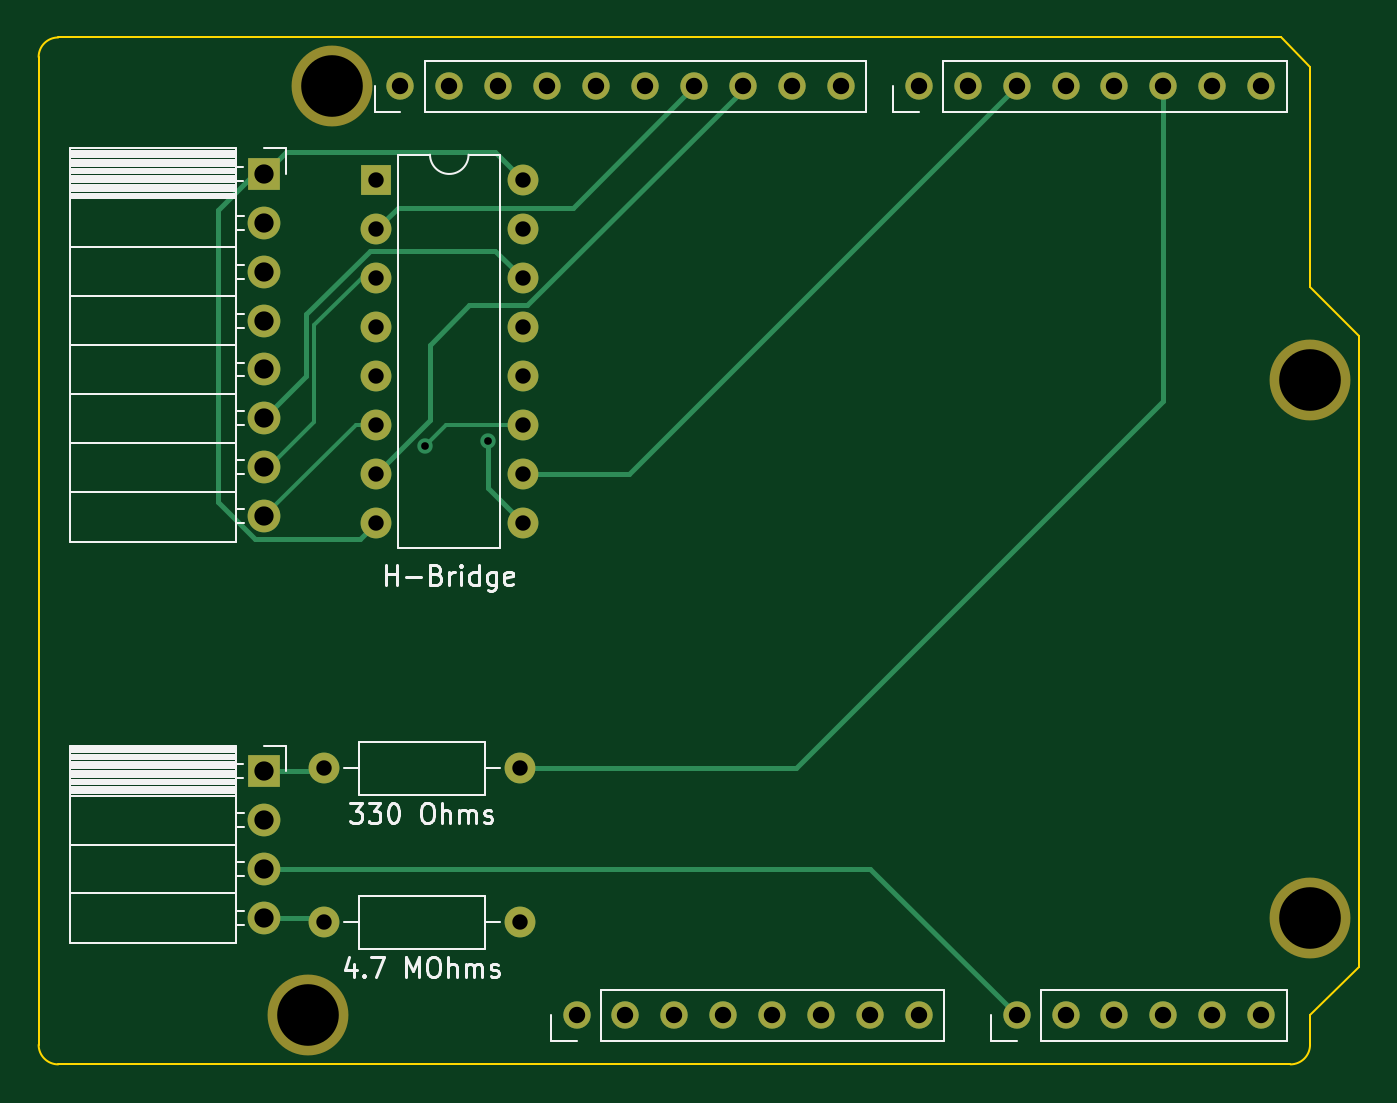
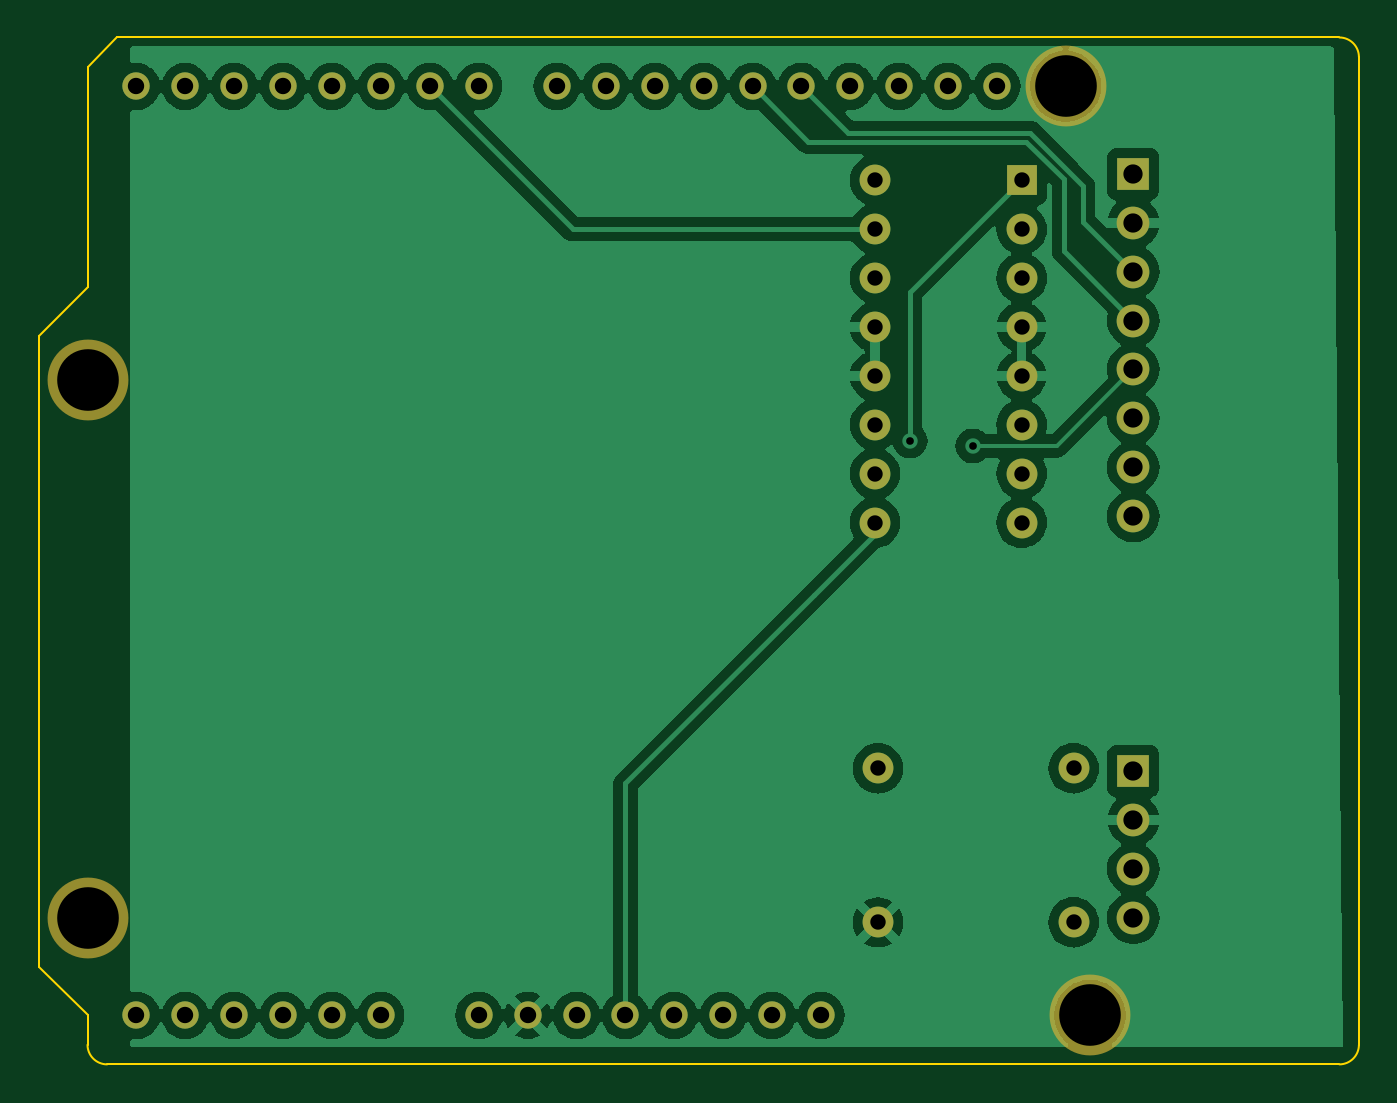
Circuit board: 11 layer files. Board 68.6 x 53.3 mm.
- bottom_copper: ArduinoUnoR4Shield-B_Cu.gbr (110189 bytes)
- bottom_mask: ArduinoUnoR4Shield-B_Mask.gbr (2810 bytes)
- paste: ArduinoUnoR4Shield-B_Paste.gbr (475 bytes)
- bottom_silk: ArduinoUnoR4Shield-B_Silkscreen.gbr (476 bytes)
- outline: ArduinoUnoR4Shield-Edge_Cuts.gbr (1229 bytes)
- top_copper: ArduinoUnoR4Shield-F_Cu.gbr (8497 bytes)
- top_mask: ArduinoUnoR4Shield-F_Mask.gbr (2810 bytes)
- paste: ArduinoUnoR4Shield-F_Paste.gbr (475 bytes)
- top_silk: ArduinoUnoR4Shield-F_Silkscreen.gbr (20171 bytes)
- drill: ArduinoUnoR4Shield-NPTH.drl (390 bytes)
- drill: ArduinoUnoR4Shield-PTH.drl (1463 bytes)

=== bottom_copper: ArduinoUnoR4Shield-B_Cu.gbr (110189 bytes, source omitted) ===
=== bottom_mask: ArduinoUnoR4Shield-B_Mask.gbr ===
%TF.GenerationSoftware,KiCad,Pcbnew,8.0.4*%
%TF.CreationDate,2024-11-21T12:13:08-05:00*%
%TF.ProjectId,ArduinoUnoR4Shield,41726475-696e-46f5-956e-6f5234536869,1.0*%
%TF.SameCoordinates,Original*%
%TF.FileFunction,Soldermask,Bot*%
%TF.FilePolarity,Negative*%
%FSLAX46Y46*%
G04 Gerber Fmt 4.6, Leading zero omitted, Abs format (unit mm)*
G04 Created by KiCad (PCBNEW 8.0.4) date 2024-11-21 12:13:08*
%MOMM*%
%LPD*%
G01*
G04 APERTURE LIST*
%ADD10R,1.600000X1.600000*%
%ADD11O,1.600000X1.600000*%
%ADD12R,1.700000X1.700000*%
%ADD13O,1.700000X1.700000*%
%ADD14C,1.600000*%
%ADD15C,4.199890*%
%ADD16C,1.422000*%
G04 APERTURE END LIST*
D10*
%TO.C,H-Bridge*%
X124200000Y-73460000D03*
D11*
X124200000Y-76000000D03*
X124200000Y-78540000D03*
X124200000Y-81080000D03*
X124200000Y-83620000D03*
X124200000Y-86160000D03*
X124200000Y-88700000D03*
X124200000Y-91240000D03*
X131820000Y-91240000D03*
X131820000Y-88700000D03*
X131820000Y-86160000D03*
X131820000Y-83620000D03*
X131820000Y-81080000D03*
X131820000Y-78540000D03*
X131820000Y-76000000D03*
X131820000Y-73460000D03*
%TD*%
D12*
%TO.C,J1*%
X118400000Y-73125000D03*
D13*
X118400000Y-75665000D03*
X118400000Y-78205000D03*
X118400000Y-80745000D03*
X118400000Y-83285000D03*
X118400000Y-85825000D03*
X118400000Y-88365000D03*
X118400000Y-90905000D03*
%TD*%
D14*
%TO.C,4.7 MOhms*%
X131660000Y-112000000D03*
D11*
X121500000Y-112000000D03*
%TD*%
D15*
%TO.C,H1*%
X172720000Y-83820010D03*
%TD*%
D14*
%TO.C,330 Ohms*%
X131660000Y-104000000D03*
D11*
X121500000Y-104000000D03*
%TD*%
D16*
%TO.C,U7*%
X152399990Y-68580010D03*
X154939990Y-68580010D03*
X157479990Y-68580010D03*
X160019990Y-68580010D03*
X162559990Y-68580010D03*
X165099990Y-68580010D03*
X167639990Y-68580010D03*
X170179990Y-68580010D03*
%TD*%
%TO.C,U6*%
X125476000Y-68580000D03*
X128016000Y-68580000D03*
X130556000Y-68580000D03*
X133096000Y-68580000D03*
X135636000Y-68580000D03*
X138176000Y-68580000D03*
X140716000Y-68580000D03*
X143256000Y-68580000D03*
X145796000Y-68580000D03*
X148336000Y-68580000D03*
%TD*%
D15*
%TO.C,H4*%
X120650000Y-116840000D03*
%TD*%
D16*
%TO.C,U3*%
X157480000Y-116840000D03*
X160020000Y-116840000D03*
X162560000Y-116840000D03*
X165100000Y-116840000D03*
X167640000Y-116840000D03*
X170180000Y-116840000D03*
%TD*%
%TO.C,U2*%
X134620000Y-116840000D03*
X137160000Y-116840000D03*
X139700000Y-116840000D03*
X142240000Y-116840000D03*
X144780000Y-116840000D03*
X147320000Y-116840000D03*
X149860000Y-116840000D03*
X152400000Y-116840000D03*
%TD*%
D15*
%TO.C,H2*%
X121919990Y-68580010D03*
%TD*%
D12*
%TO.C,J2*%
X118400000Y-104150000D03*
D13*
X118400000Y-106690000D03*
X118400000Y-109230000D03*
X118400000Y-111770000D03*
%TD*%
D15*
%TO.C,H3*%
X172720000Y-111760000D03*
%TD*%
M02*

=== paste: ArduinoUnoR4Shield-B_Paste.gbr ===
%TF.GenerationSoftware,KiCad,Pcbnew,8.0.4*%
%TF.CreationDate,2024-11-21T12:13:07-05:00*%
%TF.ProjectId,ArduinoUnoR4Shield,41726475-696e-46f5-956e-6f5234536869,1.0*%
%TF.SameCoordinates,Original*%
%TF.FileFunction,Paste,Bot*%
%TF.FilePolarity,Positive*%
%FSLAX46Y46*%
G04 Gerber Fmt 4.6, Leading zero omitted, Abs format (unit mm)*
G04 Created by KiCad (PCBNEW 8.0.4) date 2024-11-21 12:13:07*
%MOMM*%
%LPD*%
G01*
G04 APERTURE LIST*
G04 APERTURE END LIST*
M02*

=== bottom_silk: ArduinoUnoR4Shield-B_Silkscreen.gbr ===
%TF.GenerationSoftware,KiCad,Pcbnew,8.0.4*%
%TF.CreationDate,2024-11-21T12:13:07-05:00*%
%TF.ProjectId,ArduinoUnoR4Shield,41726475-696e-46f5-956e-6f5234536869,1.0*%
%TF.SameCoordinates,Original*%
%TF.FileFunction,Legend,Bot*%
%TF.FilePolarity,Positive*%
%FSLAX46Y46*%
G04 Gerber Fmt 4.6, Leading zero omitted, Abs format (unit mm)*
G04 Created by KiCad (PCBNEW 8.0.4) date 2024-11-21 12:13:07*
%MOMM*%
%LPD*%
G01*
G04 APERTURE LIST*
G04 APERTURE END LIST*
M02*

=== outline: ArduinoUnoR4Shield-Edge_Cuts.gbr ===
%TF.GenerationSoftware,KiCad,Pcbnew,8.0.4*%
%TF.CreationDate,2024-11-21T12:13:08-05:00*%
%TF.ProjectId,ArduinoUnoR4Shield,41726475-696e-46f5-956e-6f5234536869,1.0*%
%TF.SameCoordinates,Original*%
%TF.FileFunction,Profile,NP*%
%FSLAX46Y46*%
G04 Gerber Fmt 4.6, Leading zero omitted, Abs format (unit mm)*
G04 Created by KiCad (PCBNEW 8.0.4) date 2024-11-21 12:13:08*
%MOMM*%
%LPD*%
G01*
G04 APERTURE LIST*
%TA.AperFunction,Profile*%
%ADD10C,0.100000*%
%TD*%
G04 APERTURE END LIST*
D10*
X171196000Y-66040000D02*
X172720000Y-67564000D01*
X107696000Y-119380000D02*
G75*
G02*
X106680000Y-118364000I0J1016000D01*
G01*
X172720000Y-78994000D02*
X175260000Y-81534000D01*
X172720000Y-118364000D02*
G75*
G02*
X171704000Y-119380000I-1016000J0D01*
G01*
X175260000Y-81534000D02*
X175260000Y-114300000D01*
X171704000Y-119380000D02*
X107696000Y-119380000D01*
X175260000Y-114300000D02*
X172720000Y-116840000D01*
X172720000Y-67564000D02*
X172720000Y-78994000D01*
X106680000Y-67056000D02*
G75*
G02*
X107696000Y-66040000I1016000J0D01*
G01*
X172720000Y-116840000D02*
X172720000Y-118364000D01*
X107696000Y-66040000D02*
X171196000Y-66040000D01*
X106680000Y-118364000D02*
X106680000Y-67056000D01*
M02*

=== top_copper: ArduinoUnoR4Shield-F_Cu.gbr (8497 bytes, source omitted) ===
=== top_mask: ArduinoUnoR4Shield-F_Mask.gbr ===
%TF.GenerationSoftware,KiCad,Pcbnew,8.0.4*%
%TF.CreationDate,2024-11-21T12:13:07-05:00*%
%TF.ProjectId,ArduinoUnoR4Shield,41726475-696e-46f5-956e-6f5234536869,1.0*%
%TF.SameCoordinates,Original*%
%TF.FileFunction,Soldermask,Top*%
%TF.FilePolarity,Negative*%
%FSLAX46Y46*%
G04 Gerber Fmt 4.6, Leading zero omitted, Abs format (unit mm)*
G04 Created by KiCad (PCBNEW 8.0.4) date 2024-11-21 12:13:07*
%MOMM*%
%LPD*%
G01*
G04 APERTURE LIST*
%ADD10R,1.600000X1.600000*%
%ADD11O,1.600000X1.600000*%
%ADD12R,1.700000X1.700000*%
%ADD13O,1.700000X1.700000*%
%ADD14C,1.600000*%
%ADD15C,4.199890*%
%ADD16C,1.422000*%
G04 APERTURE END LIST*
D10*
%TO.C,H-Bridge*%
X124200000Y-73460000D03*
D11*
X124200000Y-76000000D03*
X124200000Y-78540000D03*
X124200000Y-81080000D03*
X124200000Y-83620000D03*
X124200000Y-86160000D03*
X124200000Y-88700000D03*
X124200000Y-91240000D03*
X131820000Y-91240000D03*
X131820000Y-88700000D03*
X131820000Y-86160000D03*
X131820000Y-83620000D03*
X131820000Y-81080000D03*
X131820000Y-78540000D03*
X131820000Y-76000000D03*
X131820000Y-73460000D03*
%TD*%
D12*
%TO.C,J1*%
X118400000Y-73125000D03*
D13*
X118400000Y-75665000D03*
X118400000Y-78205000D03*
X118400000Y-80745000D03*
X118400000Y-83285000D03*
X118400000Y-85825000D03*
X118400000Y-88365000D03*
X118400000Y-90905000D03*
%TD*%
D14*
%TO.C,4.7 MOhms*%
X131660000Y-112000000D03*
D11*
X121500000Y-112000000D03*
%TD*%
D15*
%TO.C,H1*%
X172720000Y-83820010D03*
%TD*%
D14*
%TO.C,330 Ohms*%
X131660000Y-104000000D03*
D11*
X121500000Y-104000000D03*
%TD*%
D16*
%TO.C,U7*%
X152399990Y-68580010D03*
X154939990Y-68580010D03*
X157479990Y-68580010D03*
X160019990Y-68580010D03*
X162559990Y-68580010D03*
X165099990Y-68580010D03*
X167639990Y-68580010D03*
X170179990Y-68580010D03*
%TD*%
%TO.C,U6*%
X125476000Y-68580000D03*
X128016000Y-68580000D03*
X130556000Y-68580000D03*
X133096000Y-68580000D03*
X135636000Y-68580000D03*
X138176000Y-68580000D03*
X140716000Y-68580000D03*
X143256000Y-68580000D03*
X145796000Y-68580000D03*
X148336000Y-68580000D03*
%TD*%
D15*
%TO.C,H4*%
X120650000Y-116840000D03*
%TD*%
D16*
%TO.C,U3*%
X157480000Y-116840000D03*
X160020000Y-116840000D03*
X162560000Y-116840000D03*
X165100000Y-116840000D03*
X167640000Y-116840000D03*
X170180000Y-116840000D03*
%TD*%
%TO.C,U2*%
X134620000Y-116840000D03*
X137160000Y-116840000D03*
X139700000Y-116840000D03*
X142240000Y-116840000D03*
X144780000Y-116840000D03*
X147320000Y-116840000D03*
X149860000Y-116840000D03*
X152400000Y-116840000D03*
%TD*%
D15*
%TO.C,H2*%
X121919990Y-68580010D03*
%TD*%
D12*
%TO.C,J2*%
X118400000Y-104150000D03*
D13*
X118400000Y-106690000D03*
X118400000Y-109230000D03*
X118400000Y-111770000D03*
%TD*%
D15*
%TO.C,H3*%
X172720000Y-111760000D03*
%TD*%
M02*

=== paste: ArduinoUnoR4Shield-F_Paste.gbr ===
%TF.GenerationSoftware,KiCad,Pcbnew,8.0.4*%
%TF.CreationDate,2024-11-21T12:13:07-05:00*%
%TF.ProjectId,ArduinoUnoR4Shield,41726475-696e-46f5-956e-6f5234536869,1.0*%
%TF.SameCoordinates,Original*%
%TF.FileFunction,Paste,Top*%
%TF.FilePolarity,Positive*%
%FSLAX46Y46*%
G04 Gerber Fmt 4.6, Leading zero omitted, Abs format (unit mm)*
G04 Created by KiCad (PCBNEW 8.0.4) date 2024-11-21 12:13:07*
%MOMM*%
%LPD*%
G01*
G04 APERTURE LIST*
G04 APERTURE END LIST*
M02*

=== top_silk: ArduinoUnoR4Shield-F_Silkscreen.gbr (20171 bytes, source omitted) ===
=== drill: ArduinoUnoR4Shield-NPTH.drl ===
M48
; DRILL file {KiCad 8.0.4} date 2024-11-21T12:13:13-0500
; FORMAT={-:-/ absolute / inch / decimal}
; #@! TF.CreationDate,2024-11-21T12:13:13-05:00
; #@! TF.GenerationSoftware,Kicad,Pcbnew,8.0.4
; #@! TF.FileFunction,NonPlated,1,2,NPTH
FMAT,2
INCH
; #@! TA.AperFunction,NonPlated,NPTH,ComponentDrill
T1C0.1260
%
G90
G05
T1
X4.75Y-4.6
X4.8Y-2.7
X6.8Y-3.3
X6.8Y-4.4
M30

=== drill: ArduinoUnoR4Shield-PTH.drl ===
M48
; DRILL file {KiCad 8.0.4} date 2024-11-21T12:13:13-0500
; FORMAT={-:-/ absolute / inch / decimal}
; #@! TF.CreationDate,2024-11-21T12:13:13-05:00
; #@! TF.GenerationSoftware,Kicad,Pcbnew,8.0.4
; #@! TF.FileFunction,Plated,1,2,PTH
FMAT,2
INCH
; #@! TA.AperFunction,Plated,PTH,ViaDrill
T1C0.0157
; #@! TA.AperFunction,Plated,PTH,ComponentDrill
T2C0.0315
; #@! TA.AperFunction,Plated,PTH,ComponentDrill
T3C0.0335
; #@! TA.AperFunction,Plated,PTH,ComponentDrill
T4C0.0394
%
G90
G05
T1
X4.9898Y-3.4354
X5.1181Y-3.4252
T2
X4.7835Y-4.0945
X4.7835Y-4.4094
X4.8898Y-2.8921
X4.8898Y-2.9921
X4.8898Y-3.0921
X4.8898Y-3.1921
X4.8898Y-3.2921
X4.8898Y-3.3921
X4.8898Y-3.4921
X4.8898Y-3.5921
X5.1835Y-4.0945
X5.1835Y-4.4094
X5.1898Y-2.8921
X5.1898Y-2.9921
X5.1898Y-3.0921
X5.1898Y-3.1921
X5.1898Y-3.2921
X5.1898Y-3.3921
X5.1898Y-3.4921
X5.1898Y-3.5921
T3
X4.94Y-2.7
X5.04Y-2.7
X5.14Y-2.7
X5.24Y-2.7
X5.3Y-4.6
X5.34Y-2.7
X5.4Y-4.6
X5.44Y-2.7
X5.5Y-4.6
X5.54Y-2.7
X5.6Y-4.6
X5.64Y-2.7
X5.7Y-4.6
X5.74Y-2.7
X5.8Y-4.6
X5.84Y-2.7
X5.9Y-4.6
X6.0Y-2.7
X6.0Y-4.6
X6.1Y-2.7
X6.2Y-2.7
X6.2Y-4.6
X6.3Y-2.7
X6.3Y-4.6
X6.4Y-2.7
X6.4Y-4.6
X6.5Y-2.7
X6.5Y-4.6
X6.6Y-2.7
X6.6Y-4.6
X6.7Y-2.7
X6.7Y-4.6
T4
X4.6614Y-2.8789
X4.6614Y-2.9789
X4.6614Y-3.0789
X4.6614Y-3.1789
X4.6614Y-3.2789
X4.6614Y-3.3789
X4.6614Y-3.4789
X4.6614Y-3.5789
X4.6614Y-4.1004
X4.6614Y-4.2004
X4.6614Y-4.3004
X4.6614Y-4.4004
M30

